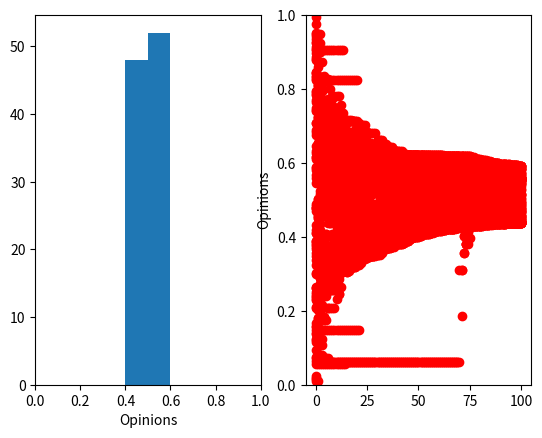
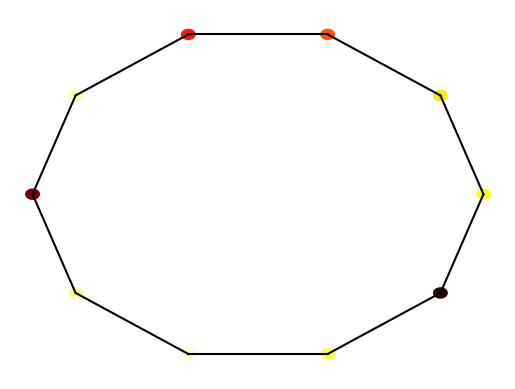
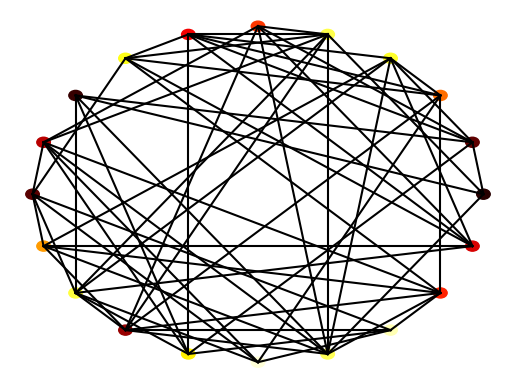

Recreate these plots in Python, in order.
import numpy as np
import matplotlib.pyplot as plt
import matplotlib.cm as cm


class Node:

	def __init__(self, value, number, connections=None, parent=None):

		self.index = number
		self.connections = connections
		self.value = value
		self.parent = parent

	def get_neighbour_indexes(self):
		'''
		Returns the indexes of the nodes connected itself
		:return:
		'''
		# if there is a connected node at that index, add it to the list to return
		return [i[0] for i in enumerate(self.connections) if i[1] == 1]


class Queue:
	def __init__(self):
		self.queue = []

	def push(self, item):
		self.queue.append(item)

	def pop(self):
		if len(self.queue) < 1:
			return None
		return self.queue.pop(0)

	def is_empty(self):
		return len(self.queue) == 0


class Network: 

	def __init__(self, nodes=None):

		if nodes is None:
			self.nodes = []
		else:
			self.nodes = nodes

	def get_mean_degree(self):
		'''
		This function calculates the mean degree value for all the nodes in a network
		A nodes degree value is equal to how many edges it has
		'''
		total_degree = 0
		for node in self.nodes:
			# iterates through each node
			total_degree += sum(node.connections)
		# this will sum the amount of connections that node has and adds it to a total
		return total_degree / len(self.nodes)  # calculates and then returns the mean

	def get_clustering(self):
		'''
		Calculates and returns the mean clustering coefficient of all the nodes
		:return:
		'''
		total_clustering_coeff = 0
		for node in self.nodes:
			# iterate through each node
			n = sum(node.connections)
			# n = number of neighbours
			if (n * (n - 1) / 2):
				# if statement required to remove possible divide by 0 error
				possible_connections = (n * (n - 1) / 2)
				# calculates amount of possible connections between neighbours
				actual_connections = amount_neighbour_connections(node, self.nodes)
				# clustering coefficient = connections between neighbours  / possible connections between neighbours
				total_clustering_coeff += actual_connections / possible_connections
		return total_clustering_coeff / len(self.nodes)
		# returns the mean clustering coefficient of all the nodes

	def get_path_length(self):
		'''
		Calculates the mean value of a nodes path length to a connected node
		It will then calculate and return the mean of the mean values for each node.
		:return:
		'''
		mean_path_length = 0
		for node1 in self.nodes:
			# iterates through each node
			total_path_length = 0
			amount_reachable = 0
			for node2 in self.nodes:
				# iterates through each node again so that it can calculate path length from node1 to node2
				if not (node1 == node2) and breadth_first_search(node1, node2, self.nodes):
					# if the start node is different from the end node and there's a possible path between them
					route = [node.value for node in breadth_first_search(node1, node2, self.nodes)]
					# calculate the route from node1 to node2
					path_length = len(route) - 1
					total_path_length += path_length
					amount_reachable += 1
					# as there must be a possible path between nodes, the end node must be reachable
			if amount_reachable:
				# if statement to prevent divide by 0 error
				mean_path_length += total_path_length / amount_reachable
				# calculates the mean path length of that node
		return mean_path_length / len(self.nodes)
		# caculates the mean of the mean path length for each node and returns it

	def make_random_network(self, N, connection_probability):
		'''
		This function makes a *random* network of size N.
		Each node is connected to each other node with probability p
		'''

		self.nodes = []
		for node_number in range(N):
			value = np.random.random()
			connections = [0 for _ in range(N)]
			self.nodes.append(Node(value, node_number, connections))

		for (index, node) in enumerate(self.nodes):
			for neighbour_index in range(index+1, N):
				if np.random.random() < connection_probability:
					node.connections[neighbour_index] = 1
					self.nodes[neighbour_index].connections[index] = 1

	def make_ring_network(self, N, neighbour_range=1):
		'''
		creates a ring network with the amount of nodes N and range 1
		:param N:
		:param neighbour_range:
		:return:
		'''
		self.nodes = []
		for index in range(N):
			connections = [0 for index in range(N)]
			for i in range(-neighbour_range,neighbour_range+1):
				if i:  # this if statement means it won't lead to it saying it's connected to itself
					if index + i < N:
						connections[index + i] = 1
					else:
						connections[index + i - N] = 1
			self.nodes.append(Node(np.random.random(), index, connections))

	def make_small_world_network(self, N, re_wire_prob=0.2):
		self.nodes = []
		for node_number in range(N):
			value = np.random.random()
			connections = [0 for _ in range(N)]
			self.nodes.append(Node(value, node_number, connections))

		for (index, node) in enumerate(self.nodes):
			for neighbour_index in range(index - 2, index + 3):
				if neighbour_index - index:
					if np.random.random() < re_wire_prob:
						random_index = int(np.random.random() * N)
						while random_index == index and N > 1:  # N>1 needed to prevent while true loop
							# Generates a random index until the random index isn't the index of the node itself
							random_index = int(np.random.random() * N)
						node.connections[random_index] = 1
						self.nodes[random_index].connections[index] = 1
					else:
						if neighbour_index < N:
							node.connections[neighbour_index] = 1
							self.nodes[neighbour_index].connections[index] = 1
						else:
							node.connections[neighbour_index - N] = 1
							self.nodes[neighbour_index - N].connections[index] = 1

	def plot(self):

		fig = plt.figure()
		ax = fig.add_subplot(111)
		ax.set_axis_off()

		num_nodes = len(self.nodes)
		network_radius = num_nodes * 10
		ax.set_xlim([-1.1*network_radius, 1.1*network_radius])
		ax.set_ylim([-1.1*network_radius, 1.1*network_radius])

		for (i, node) in enumerate(self.nodes):
			node_angle = i * 2 * np.pi / num_nodes
			node_x = network_radius * np.cos(node_angle)
			node_y = network_radius * np.sin(node_angle)

			circle = plt.Circle((node_x, node_y), 0.3*num_nodes, color=cm.hot(node.value))
			ax.add_patch(circle)

			for neighbour_index in range(i+1, num_nodes):
				if node.connections[neighbour_index]:
					neighbour_angle = neighbour_index * 2 * np.pi / num_nodes
					neighbour_x = network_radius * np.cos(neighbour_angle)
					neighbour_y = network_radius * np.sin(neighbour_angle)

					ax.plot((node_x, neighbour_x), (node_y, neighbour_y), color='black')


def breadth_first_search(start_node,end_node,nodes):
	'''
	Completes a breadth first search from one value to another in a set of nodes, if it can't find the end node
	due to it not being reachable, it will return False, otherwise it returns the path through the nodes.
	:param start_node: The node to start the search from.
	:param end_node: The node to search for.
	:param nodes: A list containing the set of nodes
	:return:
	'''
	queue = Queue()
	queue.push(start_node)
	visited = []
	while not queue.is_empty():
		# continues whilst the queue isn't empty
		current_node = queue.pop()
		if current_node == end_node:
			break
			# exits the while loop once it has found the end node
		for neighbour_index in current_node.get_neighbour_indexes():
			# iterates through the indexes of each connected neighbour
			if nodes[neighbour_index] not in visited:
				# if it hasn't visited it already, add it to the queue to go to next
				queue.push(nodes[neighbour_index])
				visited.append(nodes[neighbour_index])
				# add it to visited now even though it's not yet been visited as it will be visited and
				# adding it now prevents the possibility of it being added to the queue multipul times
				nodes[neighbour_index].parent = current_node
				# set its parent to the current node so that it leads back to the start node through the parents
	start_node.parent = None
	path = []
	while current_node.parent:
		# whilst there is a parent to traverse to
		path.append(current_node)
		current_node = current_node.parent
		# append the current node to the path and then traverse to next potential parent
	path.append(current_node)
	path = [node for node in path[::-1]] # reverses the path order so it goes from start to finish
	if start_node.value == path[0].value and end_node.value == path[-1].value:
		# if it was able to complete the path return it
		return path
	else:
		# otherwise return False
		return False


def amount_neighbour_connections(main_node,nodes,connections = 0):
	'''
	calculates the amount of neighbour to neighbour connections a nodes neighbours have
	:param main_node: node to look at neighbours from
	:param nodes: array containing the nodes
	:return:
	'''
	neighbours = [nodes[neighbour_index] for neighbour_index in main_node.get_neighbour_indexes()]
	# gets the neighbour nodes that are connected to the main node
	for neighbour1 in neighbours:
		for neighbour2 in neighbours:
			if not(neighbour1 == neighbour2) and neighbour1.connections[neighbour2.index] == 1:
				# if they aren't the same node and are connected, increment amount of connections
				connections += 1
	return connections / 2
	# returns the amount of connections. / 2 is needed as each connection is counted twice


def test_networks():

	#Ring network
	nodes = []
	num_nodes = 10
	for node_number in range(num_nodes):
		connections = [0 for val in range(num_nodes)]
		connections[(node_number-1)%num_nodes] = 1
		connections[(node_number+1)%num_nodes] = 1
		new_node = Node(0, node_number, connections=connections)
		nodes.append(new_node)
	network = Network(nodes)

	print("Testing ring network")
	assert(network.get_mean_degree()==2), network.get_mean_degree()
	assert(network.get_clustering()==0), network.get_clustering()
	assert(network.get_path_length()==2.777777777777778), network.get_path_length()

	nodes = []
	num_nodes = 10
	for node_number in range(num_nodes):
		connections = [0 for val in range(num_nodes)]
		connections[(node_number+1)%num_nodes] = 1
		new_node = Node(0, node_number, connections=connections)
		nodes.append(new_node)
	network = Network(nodes)

	print("Testing one-sided network")
	assert(network.get_mean_degree()==1), network.get_mean_degree()
	assert(network.get_clustering()==0),  network.get_clustering()
	assert(network.get_path_length()==5), network.get_path_length()

	nodes = []
	num_nodes = 10
	for node_number in range(num_nodes):
		connections = [1 for val in range(num_nodes)]
		connections[node_number] = 0
		new_node = Node(0, node_number, connections=connections)
		nodes.append(new_node)
	network = Network(nodes)

	print("Testing fully connected network")
	assert(network.get_mean_degree()==num_nodes-1), network.get_mean_degree()
	assert(network.get_clustering()==1),  network.get_clustering()
	assert(network.get_path_length()==1), network.get_path_length()

	print("All tests passed")

'''
==============================================================================================================
This section contains code for the Ising Model - task 1 in the assignment
==============================================================================================================
'''

def calculate_agreement(population, row, col, external=0.0):
	'''
	This function should return the *change* in agreement that would result if the cell at (row, col) was to flip it's value
	Inputs: population (numpy array)
			row (int)
			col (int)
			external (float)
	Returns:
			change_in_agreement (float)
	'''

	#Your code for task 1 goes here

	return np.random * population

def ising_step(population, external=0.0):
	'''
	This function will perform a single update of the Ising model
	Inputs: population (numpy array)
			external (float) - optional - the magnitude of any external "pull" on opinion
	'''
	
	n_rows, n_cols = population.shape
	row = np.random.randint(0, n_rows)
	col = np.random.randint(0, n_cols)

	agreement = calculate_agreement(population, row, col, external=0.0)

	if agreement < 0:
		population[row, col] *= -1

	#Your code for task 1 goes here

def plot_ising(im, population):
	'''
	This function will display a plot of the Ising model
	'''

	new_im = np.array([[255 if val == -1 else 1 for val in rows] for rows in population], dtype=np.int8)
	im.set_data(new_im)
	plt.pause(0.1)

def test_ising():
	'''
	This function will test the calculate_agreement function in the Ising model
	'''

	print("Testing ising model calculations")
	population = -np.ones((3, 3))
	assert(calculate_agreement(population,1,1)==4), "Test 1"

	population[1, 1] = 1.
	assert(calculate_agreement(population,1,1)==-4), "Test 2"

	population[0, 1] = 1.
	assert(calculate_agreement(population,1,1)==-2), "Test 3"

	population[1, 0] = 1.
	assert(calculate_agreement(population,1,1)==0), "Test 4"

	population[2, 1] = 1.
	assert(calculate_agreement(population,1,1)==2), "Test 5"

	population[1, 2] = 1.
	assert(calculate_agreement(population,1,1)==4), "Test 6"

	"Testing external pull"
	population = -np.ones((3, 3))
	assert(calculate_agreement(population,1,1,1)==3), "Test 7"
	assert(calculate_agreement(population,1,1,-1)==5), "Test 8"
	assert(calculate_agreement(population,1,1,10)==14), "Test 9"
	assert(calculate_agreement(population,1,1,-10)==-6), "Test 10"

	print("Tests passed")


def ising_main(population, alpha=None, external=0.0):

	fig = plt.figure()
	ax = fig.add_subplot(111)
	ax.set_axis_off()
	im = ax.imshow(population, interpolation='none', cmap='RdPu_r')

	# Iterating an update 100 times
	for frame in range(100):
		# Iterating single steps 1000 times to form an update
		for step in range(1000):
			ising_step(population, external)
		print('Step:', frame, end='\r')
		plot_ising(im, population)


'''
==============================================================================================================
This section contains code for the Defuant Model - task 2 in the assignment
==============================================================================================================
'''
def update_opinions(opinions,T,b):
    """
    updates a list of opinions, returns the updated list
    """
    updated_opinions = opinions
    # creates a separate array to add the new opinions onto
    for person1 in range(len(opinions)):
        # iterates through all the opinions
        if np.random.rand() > 0.5:
            # uses a 50/50 chance to pick which neighbour is used
            if person1 == len(opinions)-1:
                person2 = 0
            else:
                person2 = person1 + 1
            # additional if statement is needed to prevent out of bounds error
        else:
            person2 = person1 - 1

        opinion1 = opinions[person1]
        opinion2 = opinions[person2]

        if ((opinion1 - opinion2)**2)**0.5 < T:
            # takes the magnitude of the difference of opinion and checks if its lower then the threshold
            updated_opinions[person1] = changed_opinion(opinion1,opinion2,b)
            updated_opinions[person2] = changed_opinion(opinion2,opinion1,b)
            # updates both opinions
    return updated_opinions


def changed_opinion(opinionA, opinionB, b):
    '''
    returns the updated opinionA, calculated using the formula, opinionA, opinionB and beta
    '''
    return opinionA + b * (opinionB - opinionA)


def defuant_main():
    """
    main function of the Defuant model
    :return:
    """
    T = 0.5  # the threshold value
    b = 0.5  # the coupling parameter beta
    opinions = np.random.rand(100)
    # creates a list of 100 random floats between 0 and 1

    fig = plt.figure()
    graph1 = fig.add_subplot(121)
    # adds the plot for the histogram
    plt.xlabel('Opinions')
    plt.xlim([0,1])
    graph2 = fig.add_subplot(122)
    # adds the plot for the opinions against the timestep

    graph2.scatter([0 for i in range(len(opinions))],opinions,c = 'red')
    # plots the initial set of opinions
    for t in range(1, 101):
        # iterates through the 100 time steps
        opinions = update_opinions(opinions,T,b)
        # calls function to update all the opinions each time
        graph2.scatter([t for i in range(len(opinions))],opinions,c = 'red')
        # plots the set of opinions for that time step

    graph1.hist(opinions,bins=[i/10 for i in range(11)])
    # creates the histogram with 11 bins going from 0 to 1 in increments of 0.1
    plt.ylabel('Opinions')
    plt.ylim([0, 1])
    plt.show()
    # displays the plots


def test_defuant():
    """
    Tests the Defaunt model functions
    """
    print("Testing Defuant model")
    opinions = [0.1,0.9]
    updated = [0.1,0.9]
    # tests threshold check
    assert (update_opinions(opinions, 0.5, 0.2) == updated), "Test 1"
    # tests if the opinions are changed correctly
    assert (np.round(changed_opinion(0.2,0.4,0.2),4) == 0.24), "Test 2"
    assert (np.round(changed_opinion(0, 1, 0.5), 4) == 0.5), "Test 3"
    print("All tests passed")



'''
==============================================================================================================
This section contains code for the main function- you should write some code for handling flags here
==============================================================================================================
'''

def main():
	#You should write some code for handling flags here


	test_networks()
	test_defuant()
	defuant_main()
	
	network = Network()
	network.make_ring_network(10)
	network.plot()
	plt.show()
	print("Ring network mean degree:",network.get_mean_degree())
	print("Ring network mean clustering coefficient:",network.get_clustering())
	print("Ring network mean path length:",network.get_path_length())
	network.make_small_world_network(20,1)
	network.plot()
	plt.show()
	print("Small world network mean degree:", network.get_mean_degree())
	print("Small world network mean clustering coefficient:", network.get_clustering())
	print("Small world network mean path length:", network.get_path_length())

if __name__=="__main__":
	main()